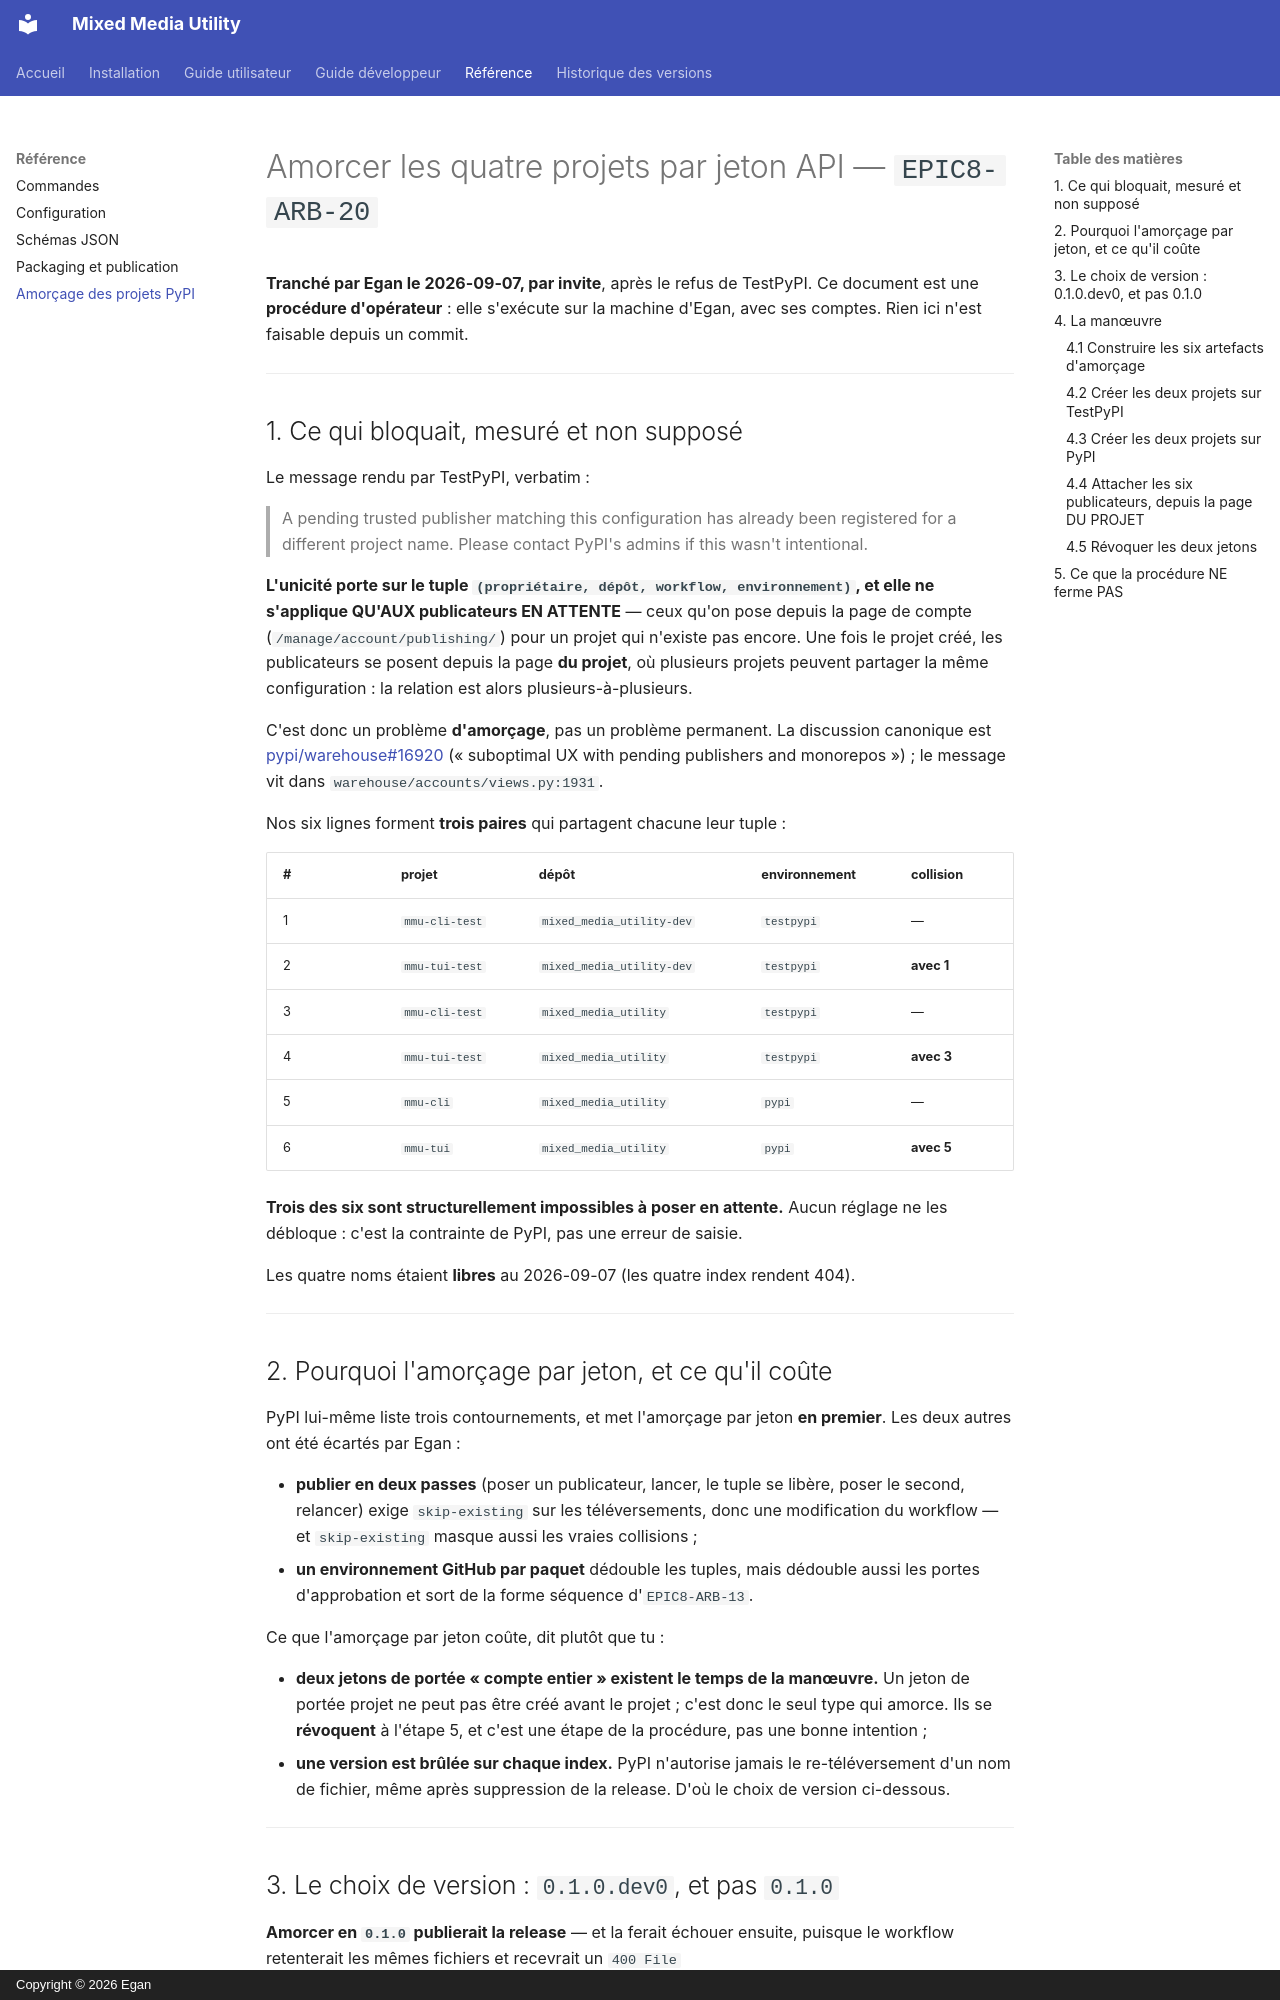

repository: GanTiz/mixed_media_utility · page: reference/amorcage-des-projets-pypi/index.html · generator: mkdocs · copyright: Copyright © 2026 Egan

# Amorcer les quatre projets par jeton API — `EPIC8-ARB-20`

**Tranché par Egan le 2026-09-07, par invite**, après le refus de TestPyPI.
Ce document est une **procédure d'opérateur** : elle s'exécute sur la machine
d'Egan, avec ses comptes. Rien ici n'est faisable depuis un commit.

---

## 1. Ce qui bloquait, mesuré et non supposé

Le message rendu par TestPyPI, verbatim :

> A pending trusted publisher matching this configuration has already been
> registered for a different project name. Please contact PyPI's admins if
> this wasn't intentional.

**L'unicité porte sur le tuple `(propriétaire, dépôt, workflow, environnement)`,
et elle ne s'applique QU'AUX publicateurs EN ATTENTE** — ceux qu'on pose depuis
la page de compte (`/manage/account/publishing/`) pour un projet qui n'existe
pas encore. Une fois le projet créé, les publicateurs se posent depuis la page
**du projet**, où plusieurs projets peuvent partager la même configuration :
la relation est alors plusieurs-à-plusieurs.

C'est donc un problème **d'amorçage**, pas un problème permanent. La discussion
canonique est [pypi/warehouse#16920](https://github.com/pypi/warehouse/issues/16920)
(« suboptimal UX with pending publishers and monorepos ») ; le message vit dans
`warehouse/accounts/views.py:1931`.

Nos six lignes forment **trois paires** qui partagent chacune leur tuple :

| # | projet | dépôt | environnement | collision |
|---|---|---|---|---|
| 1 | `mmu-cli-test` | `mixed_media_utility-dev` | `testpypi` | — |
| 2 | `mmu-tui-test` | `mixed_media_utility-dev` | `testpypi` | **avec 1** |
| 3 | `mmu-cli-test` | `mixed_media_utility` | `testpypi` | — |
| 4 | `mmu-tui-test` | `mixed_media_utility` | `testpypi` | **avec 3** |
| 5 | `mmu-cli` | `mixed_media_utility` | `pypi` | — |
| 6 | `mmu-tui` | `mixed_media_utility` | `pypi` | **avec 5** |

**Trois des six sont structurellement impossibles à poser en attente.** Aucun
réglage ne les débloque : c'est la contrainte de PyPI, pas une erreur de saisie.

Les quatre noms étaient **libres** au 2026-09-07 (les quatre index rendent 404).

---

## 2. Pourquoi l'amorçage par jeton, et ce qu'il coûte

PyPI lui-même liste trois contournements, et met l'amorçage par jeton **en
premier**. Les deux autres ont été écartés par Egan :

* **publier en deux passes** (poser un publicateur, lancer, le tuple se libère,
  poser le second, relancer) exige `skip-existing` sur les téléversements, donc
  une modification du workflow — et `skip-existing` masque aussi les vraies
  collisions ;
* **un environnement GitHub par paquet** dédouble les tuples, mais dédouble
  aussi les portes d'approbation et sort de la forme séquence d'`EPIC8-ARB-13`.

Ce que l'amorçage par jeton coûte, dit plutôt que tu :

* **deux jetons de portée « compte entier » existent le temps de la manœuvre.**
  Un jeton de portée projet ne peut pas être créé avant le projet ; c'est donc
  le seul type qui amorce. Ils se **révoquent** à l'étape 5, et c'est une
  étape de la procédure, pas une bonne intention ;
* **une version est brûlée sur chaque index.** PyPI n'autorise jamais le
  re-téléversement d'un nom de fichier, même après suppression de la release.
  D'où le choix de version ci-dessous.

---
